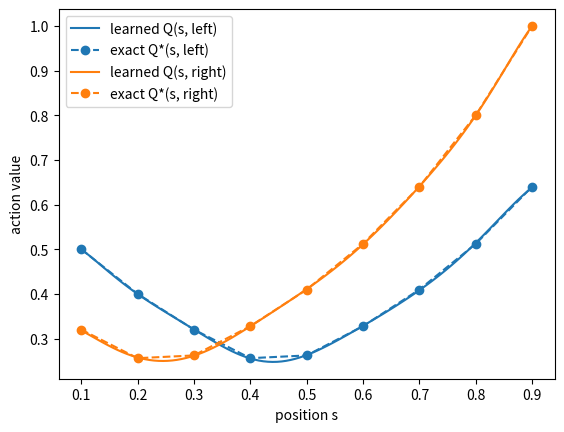

Python code for this plot:
# ---
# jupyter:
#   kernelspec:
#     display_name: Python 3
#     language: python
#     name: python3
# ---

# %% [markdown]
# # Deep reinforcement learning
#
# [![Open In Colab](https://colab.research.google.com/assets/colab-badge.svg)](https://githubtocolab.com/EnriqueVilchezL/machine-learning/blob/main/book/06-deep-learning/deep-rl/deep-rl-notebook.ipynb)
#
# Companion notebook for the *Deep reinforcement learning* slides. Each idea is written first by hand
# with NumPy and then checked with an independent computation that should give the same answer.
#
# **Data:** no data set; the agent moves in the deck's corridor: position $s$ from 0 to 1, each move shifts it by 0.1,
# the left end pays +0.5 and the right end +1, $\gamma = 0.8$.

# %%
import matplotlib.pyplot as plt
import numpy as np
from scipy.special import softmax

RANDOM_STATE = 42
GAMMA = 0.8
ALPHA = 0.5
BATCH = 32
STEPS = 3000
COPY_EVERY = 50
rng = np.random.default_rng(RANDOM_STATE)

POSITIONS = np.round(np.arange(1, 10) / 10, 1)  # non-terminal positions 0.1 ... 0.9
LEFT, RIGHT = 0, 1


def step(s, a):
    """The environment: return (reward, next position, done)."""
    s_next = round(s + (0.1 if a == RIGHT else -0.1), 1)
    if s_next <= 0:
        return 0.5, s_next, True
    if s_next >= 1:
        return 1.0, s_next, True
    return 0.0, s_next, False


# %% [markdown]
# ## 1. A linear Q-function
#
# $Q(s, a; \boldsymbol\theta) = \boldsymbol\theta_a^\top \boldsymbol\phi(s)$, learned with
# $\boldsymbol\theta_a \leftarrow \boldsymbol\theta_a + \alpha\,\delta\,\boldsymbol\phi(s)$.
# A table is the special case where $\boldsymbol\phi(s)$ marks one state, so both should learn the same numbers.

# %%
def one_hot(s):
    return np.eye(len(POSITIONS))[int(round(s * 10)) - 1]


theta = np.zeros((2, len(POSITIONS)))  # one weight vector per action
table = np.zeros((len(POSITIONS), 2))  # Topic 21's Q-table
for _ in range(500):
    s, a = rng.choice(POSITIONS), rng.integers(2)
    r, s_next, done = step(s, a)
    i = int(round(s * 10)) - 1

    delta = (r if done else r + GAMMA * (theta @ one_hot(s_next)).max()) - theta[a] @ one_hot(s)
    theta[a] += 0.1 * delta * one_hot(s)

    table_delta = (r if done else r + GAMMA * table[i + (1 if a == RIGHT else -1)].max()) - table[i, a]
    table[i, a] += 0.1 * table_delta

print("same result:", np.allclose(theta.T, table))

# %% [markdown]
# ## 2. The DQN loss and its gradient
#
# A small network (one hidden layer of `tanh` units, one output per action) gives $Q(s, a; \boldsymbol\theta)$.
# The loss is $L(\boldsymbol\theta) = \frac{1}{B}\sum_i \big(y_i - Q(s_i, a_i; \boldsymbol\theta)\big)^2$ with the targets
# $y_i = r_i + \gamma \max_{a'} Q(s'_i, a'; \boldsymbol\theta^-)$ held fixed. Backpropagation by hand should match
# a finite-difference gradient.

# %%
def q_network(params, s):
    W1, b1, W2, b2 = params
    hidden = np.tanh(np.outer(s, W1) + b1)
    return hidden @ W2 + b2, hidden


params = [rng.normal(size=8), rng.normal(size=8), rng.normal(size=(8, 2)), np.zeros(2)]
frozen = [p.copy() for p in params]  # the target network theta^-

batch = [(s, a, *step(s, a)) for s, a in zip(rng.choice(POSITIONS, BATCH), rng.integers(2, size=BATCH))]
s_b, a_b, r_b, next_b, done_b = map(np.array, zip(*batch))
y = r_b + GAMMA * q_network(frozen, next_b)[0].max(axis=1) * (1 - done_b)


def loss(params):
    q, _ = q_network(params, s_b)
    return np.mean((y - q[np.arange(BATCH), a_b]) ** 2)


# %%
W1, b1, W2, b2 = params
q, hidden = q_network(params, s_b)
d_q = np.zeros_like(q)
d_q[np.arange(BATCH), a_b] = 2 * (q[np.arange(BATCH), a_b] - y) / BATCH
d_hidden = d_q @ W2.T * (1 - hidden ** 2)
gradient = [d_hidden.T @ s_b, d_hidden.sum(axis=0), hidden.T @ d_q, d_q.sum(axis=0)]

numeric = []
for p in params:
    g = np.zeros_like(p)
    for i in np.ndindex(p.shape):
        p[i] += 1e-6
        up = loss(params)
        p[i] -= 2e-6
        g[i] = (up - loss(params)) / 2e-6
        p[i] += 1e-6
    numeric.append(g)

print(f"loss {loss(params):.3f} | same result:", all(np.allclose(g, n, atol=1e-6) for g, n in zip(gradient, numeric)))

# %% [markdown]
# ## 3. Training with replay and a target network
#
# As in the deck, a linear $Q$ on 8 bumps $\phi_k(s) = e^{-(s - c_k)^2 / (2 \cdot 0.1^2)}$ learns from random moves.
# Each step is stored in a replay buffer, each update uses a random mini-batch, and the targets come from a
# frozen copy $\boldsymbol\theta^-$ that is refreshed every `COPY_EVERY` steps.

# %%
CENTERS = np.linspace(0, 1, 8)


def bumps(s):
    return np.exp(-(np.atleast_1d(s)[:, None] - CENTERS) ** 2 / (2 * 0.1 ** 2))


theta = np.zeros((2, len(CENTERS)))
buffer = []
s = rng.choice(POSITIONS)
for t in range(STEPS):
    if t % COPY_EVERY == 0:
        theta_frozen = theta.copy()
    a = rng.integers(2)
    r, s_next, done = step(s, a)
    buffer.append((s, a, r, s_next, done))
    s = rng.choice(POSITIONS) if done else s_next

    s_b, a_b, r_b, next_b, done_b = map(np.array, zip(*[buffer[i] for i in rng.integers(len(buffer), size=BATCH)]))
    y = r_b + GAMMA * (bumps(next_b) @ theta_frozen.T).max(axis=1) * (1 - done_b)
    delta = y - (bumps(s_b) @ theta.T)[np.arange(BATCH), a_b]
    np.add.at(theta, a_b, ALPHA / BATCH * delta[:, None] * bumps(s_b))

# %% [markdown]
# The exact $Q^*$ comes from value iteration on the nine positions (Topic 20). The network's values are
# approximate, so we compare them with a tolerance and check that its greedy action is the optimal one everywhere.

# %%
Q_star = np.zeros((len(POSITIONS), 2))
for _ in range(100):
    for i, s in enumerate(POSITIONS):
        for a in (LEFT, RIGHT):
            r, s_next, done = step(s, a)
            Q_star[i, a] = r if done else r + GAMMA * Q_star[i + (1 if a == RIGHT else -1)].max()

Q_learned = bumps(POSITIONS) @ theta.T
print("same values:", np.allclose(Q_learned, Q_star, atol=0.05))
print("same policy:", np.array_equal(Q_learned.argmax(axis=1), Q_star.argmax(axis=1)))

grid = np.linspace(0.1, 0.9, 100)
for a, name in [(LEFT, "left"), (RIGHT, "right")]:
    line, = plt.plot(grid, bumps(grid) @ theta[a], label=f"learned Q(s, {name})")
    plt.plot(POSITIONS, Q_star[:, a], "o--", color=line.get_color(), label=f"exact Q*(s, {name})")
plt.xlabel("position s")
plt.ylabel("action value")
plt.legend()
plt.show()

# %% [markdown]
# ## 4. A policy network
#
# A softmax turns preferences into probabilities, $\pi(a \mid s) = e^{h_a} / \sum_b e^{h_b}$. REINFORCE moves the
# preferences along $\alpha\, G\, \nabla \log \pi(a)$; when the parameters are the preferences this is the deck's rule
# $h_a \mathrel{+}= \alpha G (1 - \pi(a))$, $h_b \mathrel{-}= \alpha G\, \pi(b)$, which should match a numerical gradient.

# %%
h = np.zeros(3)
chosen, G, alpha = 0, 1.0, 0.5

pi = np.exp(h) / np.exp(h).sum()
h_rule = h - alpha * G * pi
h_rule[chosen] += alpha * G
print("softmax same result:", np.allclose(pi, softmax(h)))


def log_pi(h):
    return np.log(softmax(h)[chosen])


grad_log_pi = np.array([(log_pi(h + 1e-6 * e) - log_pi(h - 1e-6 * e)) / 2e-6 for e in np.eye(3)])
print("new probabilities:", softmax(h_rule).round(2))
print("same result:", np.allclose(h_rule, h + alpha * G * grad_log_pi))

# %% [markdown]
# ## Exercises
#
# 1. In section 3, set `COPY_EVERY = 1` (no frozen copy) and `BATCH = 1` (no replay). Do the checks still pass?
# 2. Use 3 bumps instead of 8 in section 3. Where does the learned policy go wrong, and why?
# 3. Apply the rule of section 4 for 50 pulls of three arms that win with chances 0.2, 0.5 and 0.8. Which arm ends most likely?
